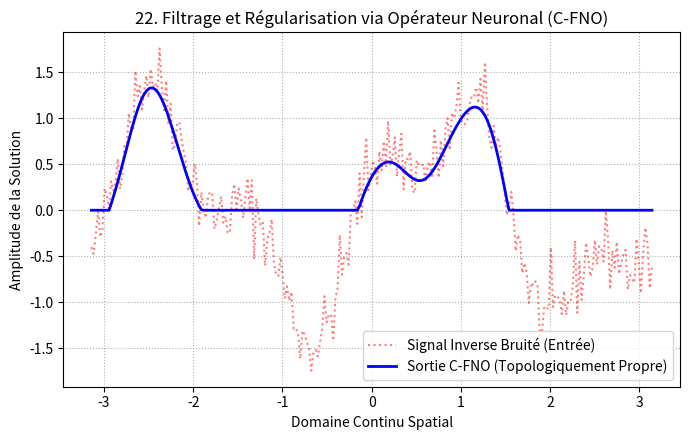

Python code for this plot:
import numpy as np
import matplotlib.pyplot as plt

def fourier_neural_operator_layer(input_signal, weights_fourier, alpha_regularizer):
    """
    Simule le passage d'un champ de solution dans une couche FNO 
    avec filtrage des hautes fréquences et projection proximale.
    """
    # 1. Passage dans l'espace des fréquences (FFT)
    fourier_modes = np.fft.rfft(input_signal)
    
    # 2. Multiplication par les poids du réseau (Filtrage neuronal)
    filtered_modes = fourier_modes * weights_fourier
    
    # 3. Retour dans l'espace physique (IFFT)
    output_signal = np.fft.irfft(filtered_modes, n=len(input_signal))
    
    # 4. Étape proximale non linéaire (Filtre de Nash injecté par la thèse)
    return np.maximum(0, output_signal - alpha_regularizer)

if __name__ == "__main__":
    n_space = 256
    x = np.linspace(-np.pi, np.pi, n_space)
    
    # Signal d'entrée complexe (Profil de matériau poreux rugueux)
    np.random.seed(42)
    signal_brut = np.sin(2 * x) + 0.5 * np.cos(5 * x) + np.random.normal(0, 0.2, n_space)
    
    # Poids de Fourier neuronaux (Filtre passe-bas idéal appris par le réseau)
    weights = np.zeros(n_space // 2 + 1)
    weights[:12] = 1.0  # On ne conserve que les 12 premiers modes structurels
    
    signal_reconstruit = fourier_neural_operator_layer(signal_brut, weights, alpha_regularizer=0.1)
    
    plt.figure(figsize=(7, 4.5))
    plt.plot(x, signal_brut, 'r:', alpha=0.5, label="Signal Inverse Bruité (Entrée)")
    plt.plot(x, signal_reconstruit, 'b-', linewidth=2, label="Sortie C-FNO (Topologiquement Propre)")
    plt.title("22. Filtrage et Régularisation via Opérateur Neuronal (C-FNO)")
    plt.xlabel("Domaine Continu Spatial")
    plt.ylabel("Amplitude de la Solution")
    plt.grid(True, ls=":")
    plt.legend()
    plt.tight_layout()
    plt.show()
